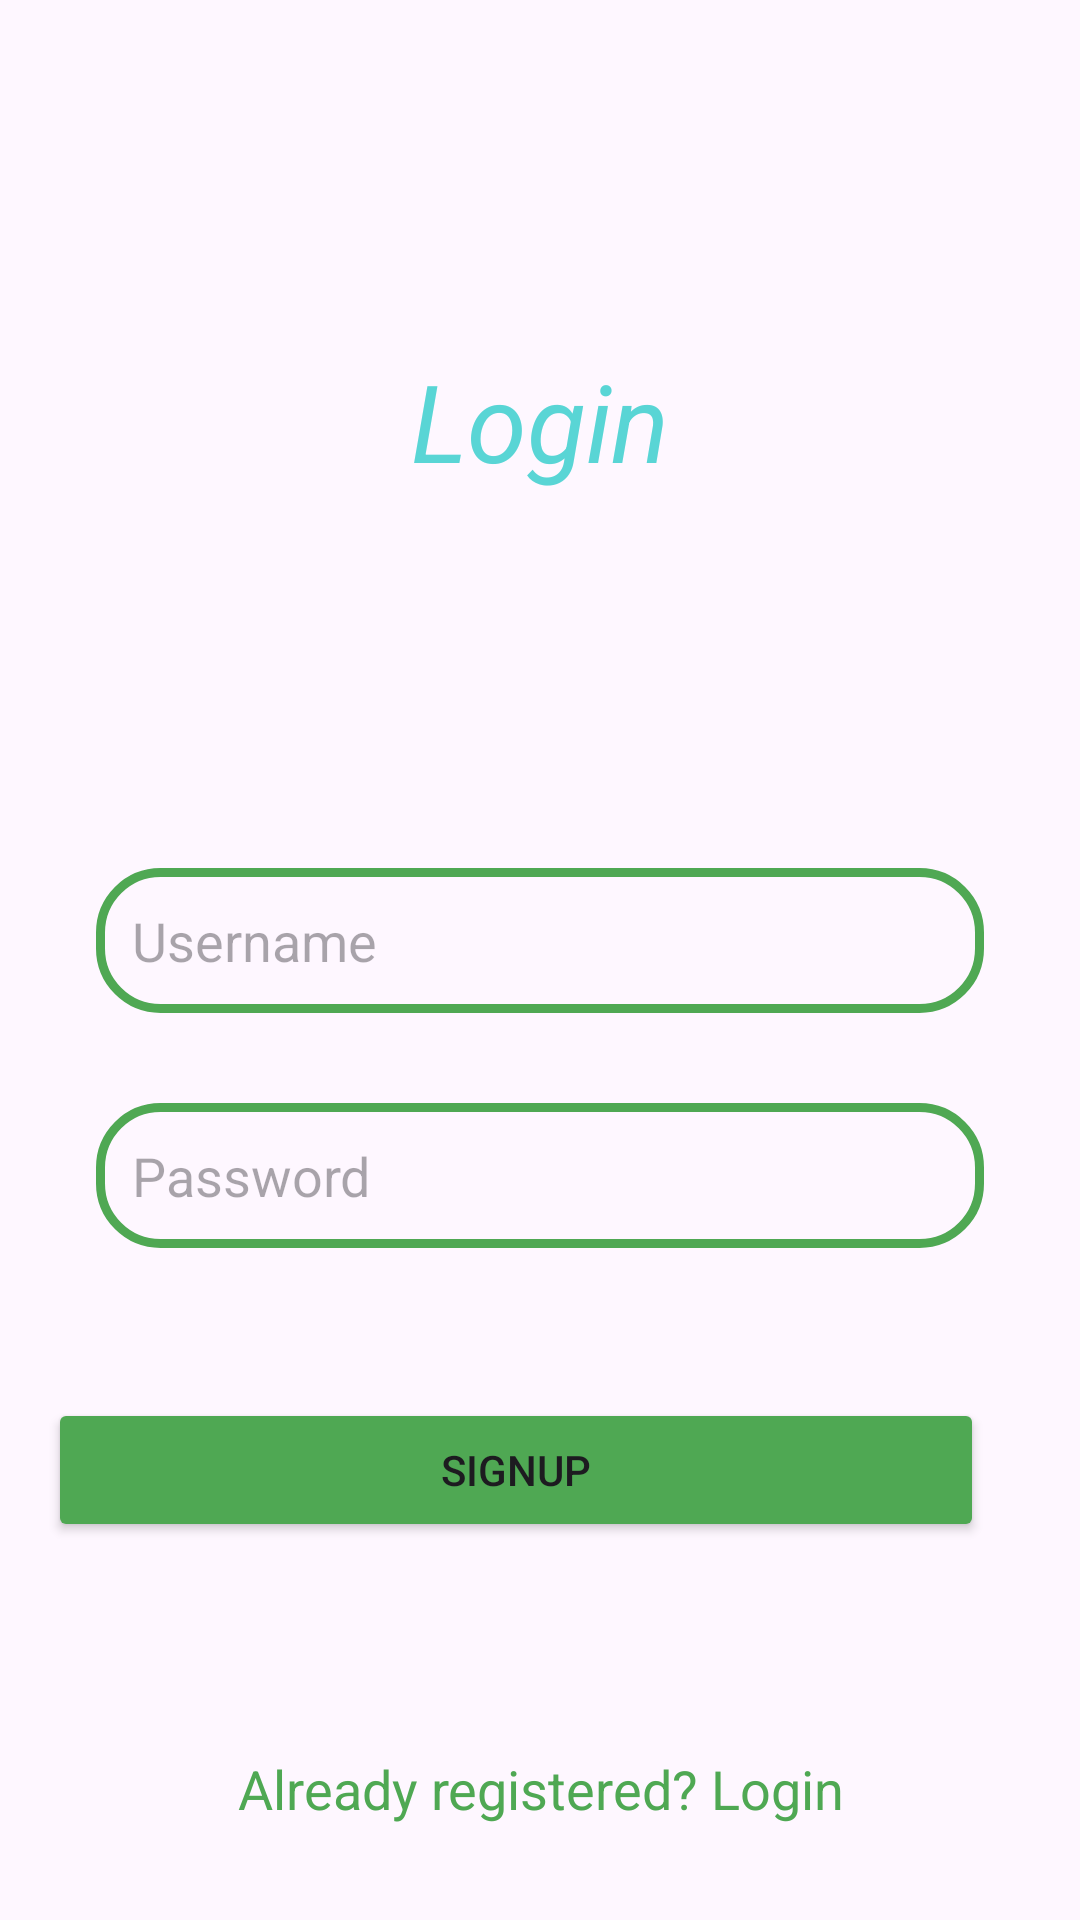

Layout XML and referenced resources for this Android screen:
<!-- AndroidManifest.xml: application theme Theme.LoginAndSignupUsingFirebaseRealtime -->
<!-- res/layout/activity_login.xml -->
<?xml version="1.0" encoding="utf-8"?>
<androidx.constraintlayout.widget.ConstraintLayout xmlns:android="http://schemas.android.com/apk/res/android"
    xmlns:app="http://schemas.android.com/apk/res-auto"
    xmlns:tools="http://schemas.android.com/tools"
    android:layout_width="match_parent"
    android:layout_height="match_parent"
    android:padding="16dp"
    tools:context=".LoginActivity">

    <TextView
        android:id="@+id/textView3"
        android:layout_width="wrap_content"
        android:layout_height="wrap_content"
        android:text="Login"
        android:layout_marginTop="100dp"
        android:textColor="@color/blue"
        android:textSize="36sp"
        android:textStyle="italic"
        app:layout_constraintEnd_toEndOf="parent"
        app:layout_constraintStart_toStartOf="parent"
        app:layout_constraintTop_toTopOf="parent" />

    <EditText
        android:id="@+id/loginUsername"
        android:layout_width="0dp"
        android:layout_height="wrap_content"
        android:layout_marginStart="16dp"
        android:layout_marginTop="125dp"
        android:layout_marginEnd="16dp"
        android:background="@drawable/edittext_border"
        android:hint="Username"
        android:padding="12dp"
        app:layout_constraintEnd_toEndOf="parent"
        app:layout_constraintStart_toStartOf="parent"
        app:layout_constraintTop_toBottomOf="@+id/textView3" />

    <EditText
        android:id="@+id/loginPassword"
        android:layout_width="0dp"
        android:layout_height="wrap_content"
        android:hint="Password"
        android:inputType="textPassword"
        android:padding="12dp"
        android:background="@drawable/edittext_border"
        app:layout_constraintStart_toStartOf="parent"
        app:layout_constraintEnd_toEndOf="parent"
        app:layout_constraintTop_toBottomOf="@id/loginUsername"
        app:layout_constraintBottom_toTopOf="@+id/loginButton"
        android:layout_marginStart="16dp"
        android:layout_marginEnd="16dp"
        android:layout_marginTop="30dp"
        />

    <Button
        android:id="@+id/loginButton"
        android:layout_width="0dp"
        android:layout_height="wrap_content"
        android:text="SIGNUP"
        android:backgroundTint="@color/green"
        android:layout_marginTop="50dp"
        android:layout_marginEnd="16dp"
        app:layout_constraintBottom_toTopOf="@+id/signupRedirect"
        app:layout_constraintStart_toStartOf="parent"
        app:layout_constraintEnd_toEndOf="parent"
        app:layout_constraintTop_toBottomOf="@id/loginPassword"/>

    <TextView
        android:id="@+id/signupRedirect"
        android:layout_width="0dp"
        android:layout_height="wrap_content"
        android:text="Already registered? Login"
        android:textSize="18sp"
        android:gravity="center"
        android:textColor="@color/green"
        android:layout_marginTop="70dp"
        app:layout_constraintStart_toStartOf="parent"
        app:layout_constraintEnd_toEndOf="parent"
        app:layout_constraintTop_toBottomOf="@+id/loginButton"
        />


</androidx.constraintlayout.widget.ConstraintLayout>
<!-- resources referenced by this layout -->
<resources>
  <color name="blue">#59d5d5</color>
  <color name="green">#4fa853</color>
  <!-- drawable edittext_border (drawable) -->
  <?xml version="1.0" encoding="utf-8"?>
  <shape xmlns:android="http://schemas.android.com/apk/res/android"
      android:shape="rectangle">
  
      <stroke
          android:width="3dp"
          android:color="@color/green" />
  
      <corners android:radius="20dp" />
  
  </shape>
  <style name="Theme.LoginAndSignupUsingFirebaseRealtime" parent="Base.Theme.LoginAndSignupUsingFirebaseRealtime" />
  <style name="Base.Theme.LoginAndSignupUsingFirebaseRealtime" parent="Theme.Material3.DayNight.NoActionBar">
          
           <item name="colorPrimary">@color/blue</item>
          <item name="colorPrimaryVariant">@color/blue</item>
          <item name="android:statusBarColor">@color/blue</item>
  
      </style>
</resources>
